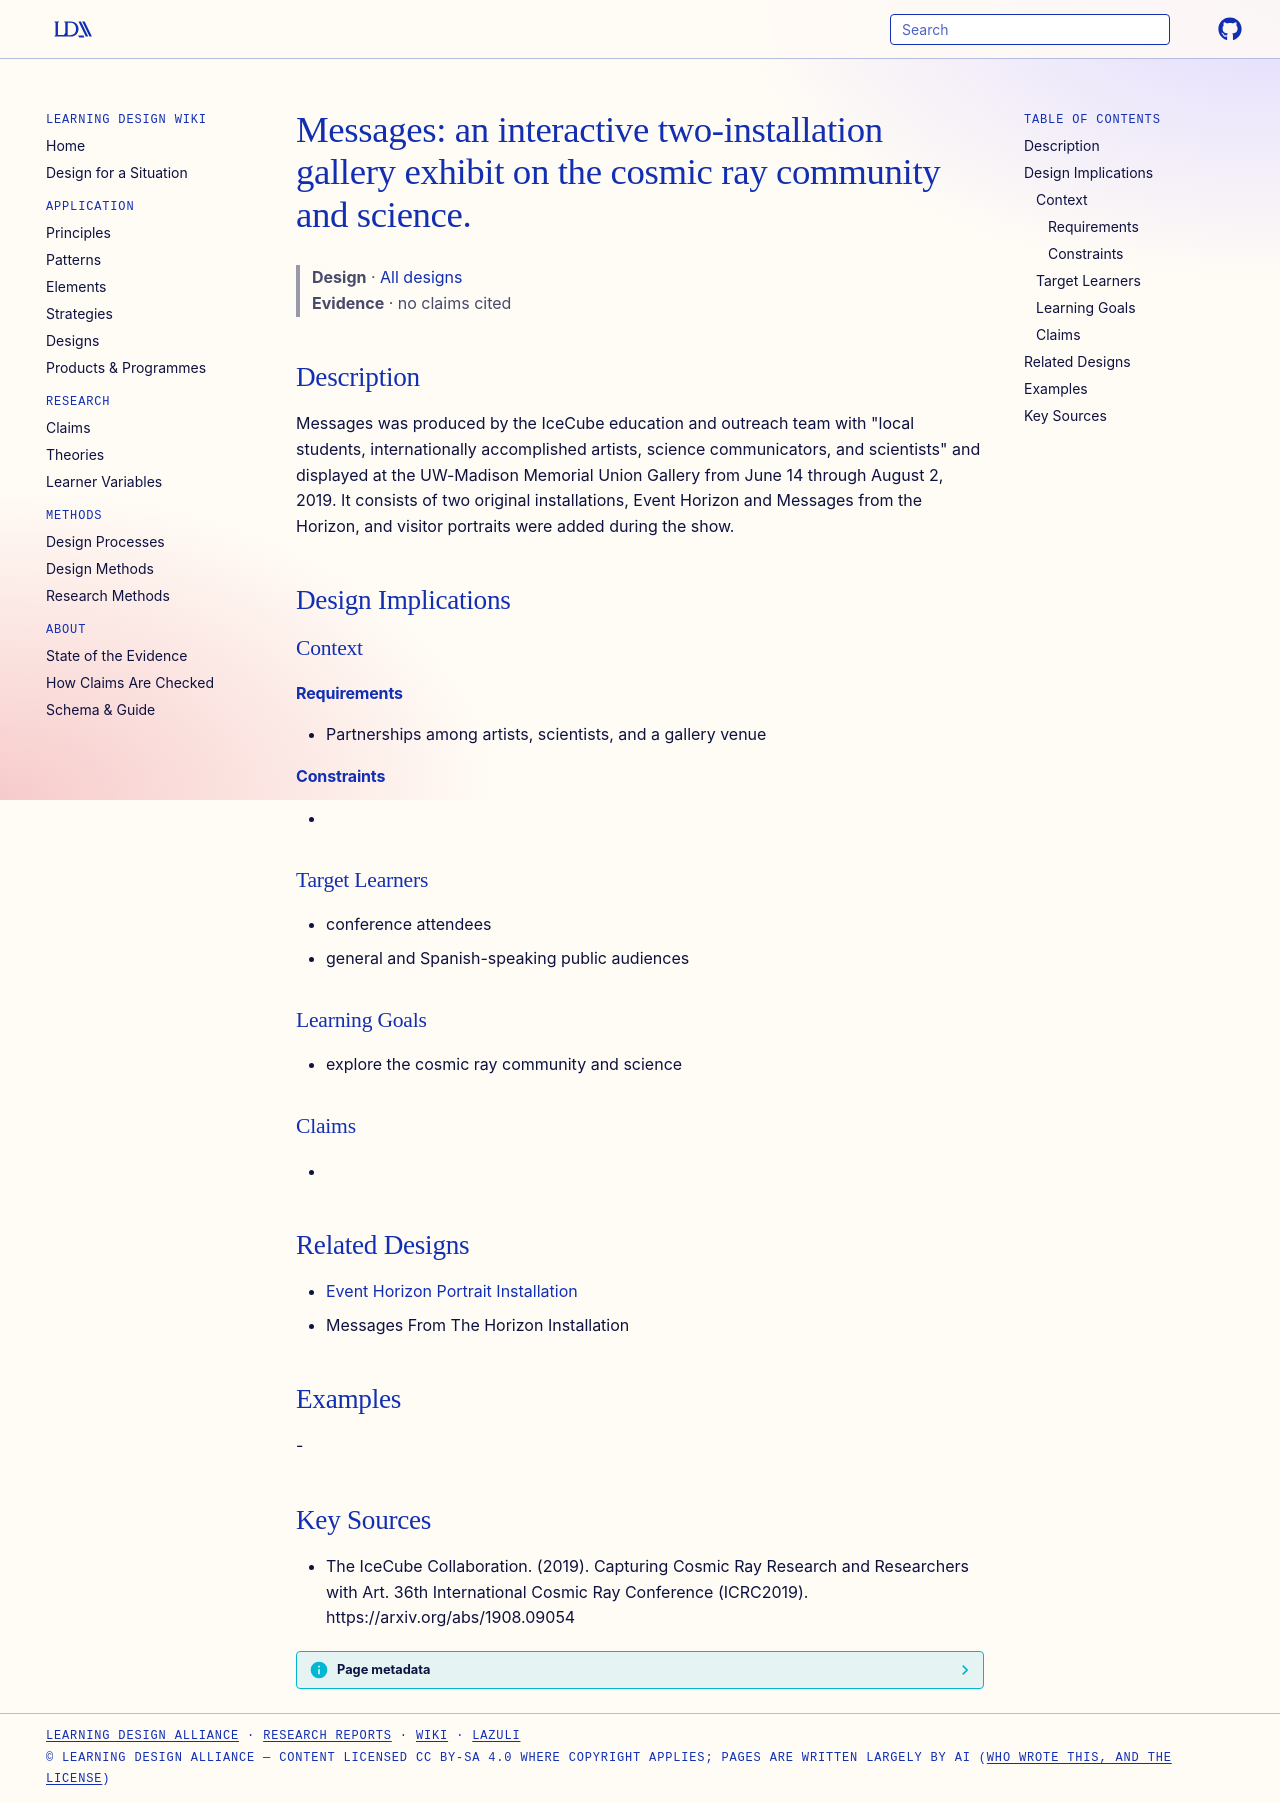

repository: Learning-Design-Alliance/learning-wiki · page: designs/messages-icecube-gallery-exhibit/index.html · generator: mkdocs

---
type: design
id: messages-icecube-gallery-exhibit
title: "Messages: an interactive two-installation gallery exhibit on the cosmic ray community and science."
description: "Messages was produced by the IceCube education and outreach team with \"local students, internationally accomplished artists, science communicators, and scientists\" and displayed at the UW-Madison Memorial Union Galler..."
status: review
generated:
  by: "process:settle-candidates"
  at: 2026-11-18
sources:
  - id: the-icecube-collaboration-2019
    resource: "https://arxiv.org/abs/1908.09054"
    title: "The IceCube Collaboration. (2019). Capturing Cosmic Ray Research and Researchers with Art. 36th International Cosmic Ray Conference (ICRC2019). https://arxiv.org/abs/1908.09054"
    author: The IceCube Collaboration
---

# Messages: an interactive two-installation gallery exhibit on the cosmic ray community and science.

> **Design** · [All designs](index.md)
> **Evidence** · no claims cited

## Description
Messages was produced by the IceCube education and outreach team with "local students, internationally accomplished artists, science communicators, and scientists" and displayed at the UW-Madison Memorial Union Gallery from June 14 through August 2, 2019. It consists of two original installations, Event Horizon and Messages from the Horizon, and visitor portraits were added during the show.

## Design Implications

### Context
#### Requirements
- Partnerships among artists, scientists, and a gallery venue
#### Constraints
- 

### Target Learners
- conference attendees
- general and Spanish-speaking public audiences

### Learning Goals
- explore the cosmic ray community and science

### Claims
- 

## Related Designs
- [Event Horizon Portrait Installation](event-horizon-portrait-installation.md)
- Messages From The Horizon Installation

## Examples
-

## Key Sources
- The IceCube Collaboration. (2019). Capturing Cosmic Ray Research and Researchers with Art. 36th International Cosmic Ray Conference (ICRC2019). https://arxiv.org/abs/1908.09054
